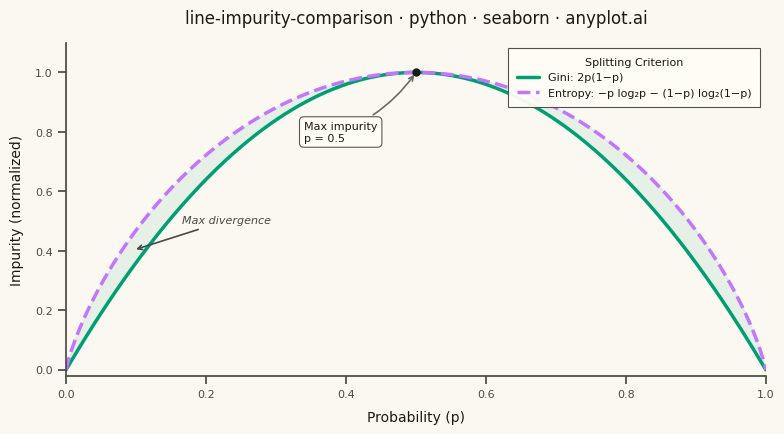

This figure's Python source:
""" anyplot.ai
line-impurity-comparison: Gini Impurity vs Entropy Comparison
Library: seaborn 0.13.2 | Python 3.13.13
Quality: 88/100 | Updated: 2026-05-29
"""

import os

import matplotlib.pyplot as plt
import numpy as np
import seaborn as sns


# Theme tokens (see prompts/default-style-guide.md "Theme-adaptive Chrome")
THEME = os.getenv("ANYPLOT_THEME", "light")

PAGE_BG = "#FAF8F1" if THEME == "light" else "#1A1A17"
ELEVATED_BG = "#FFFDF6" if THEME == "light" else "#242420"
INK = "#1A1A17" if THEME == "light" else "#F0EFE8"
INK_SOFT = "#4A4A44" if THEME == "light" else "#B8B7B0"
INK_MUTED = "#6B6A63" if THEME == "light" else "#A8A79F"

# Imprint palette — first series always #009E73
IMPRINT_PALETTE = ["#009E73", "#C475FD", "#4467A3", "#BD8233", "#AE3030", "#2ABCCD", "#954477", "#99B314"]

# Data
p = np.linspace(0, 1, 500)

gini = 2 * p * (1 - p)
gini_normalized = gini / gini.max()

# Entropy with edge-case handling (0 * log2(0) → 0 by convention)
entropy = np.zeros_like(p)
mask = (p > 0) & (p < 1)
entropy[mask] = -p[mask] * np.log2(p[mask]) - (1 - p[mask]) * np.log2(1 - p[mask])
entropy_normalized = entropy / entropy.max()

# Canvas: landscape 3200×1800 px (8 × 400 = 3200, 4.5 × 400 = 1800)
# Do NOT pass bbox_inches='tight' to savefig — see prompts/library/seaborn.md "Canvas"
sns.set_theme(
    style="ticks",
    rc={
        "figure.facecolor": PAGE_BG,
        "axes.facecolor": PAGE_BG,
        "axes.edgecolor": INK_SOFT,
        "axes.labelcolor": INK,
        "text.color": INK,
        "xtick.color": INK_SOFT,
        "ytick.color": INK_SOFT,
        "grid.color": INK,
        "grid.alpha": 0.15,
        "legend.facecolor": ELEVATED_BG,
        "legend.edgecolor": INK_SOFT,
    },
)

fig, ax = plt.subplots(figsize=(8, 4.5), dpi=400)

color_gini = IMPRINT_PALETTE[0]  # #009E73 — first series (Gini)
color_entropy = IMPRINT_PALETTE[1]  # #C475FD — second series (Entropy)

# Shaded region between the two curves to highlight their divergence
ax.fill_between(p, gini_normalized, entropy_normalized, alpha=0.08, color=color_gini, zorder=1)

# Plot both splitting criteria as lines
sns.lineplot(x=p, y=gini_normalized, color=color_gini, linewidth=2.5, linestyle="-", label="Gini: 2p(1−p)", ax=ax)
sns.lineplot(
    x=p,
    y=entropy_normalized,
    color=color_entropy,
    linewidth=2.5,
    linestyle="--",
    label="Entropy: −p log₂p − (1−p) log₂(1−p)",
    ax=ax,
)

# Annotation: max divergence between the two curves
divergence = np.abs(entropy_normalized - gini_normalized)
max_div_idx = np.argmax(divergence)
mid_y = (gini_normalized[max_div_idx] + entropy_normalized[max_div_idx]) / 2

ax.annotate(
    "Max divergence",
    xy=(p[max_div_idx], mid_y),
    xytext=(p[max_div_idx] + 0.07, mid_y + 0.09),
    fontsize=8,
    fontstyle="italic",
    color=INK_SOFT,
    arrowprops={"arrowstyle": "->", "color": INK_SOFT, "lw": 1.2},
)

# Annotation: both curves peak at p = 0.5
ax.plot(0.5, 1.0, "o", color=INK, markersize=5, zorder=5)
ax.annotate(
    "Max impurity\np = 0.5",
    xy=(0.5, 1.0),
    xytext=(0.34, 0.77),
    fontsize=8,
    color=INK,
    arrowprops={"arrowstyle": "->", "color": INK_MUTED, "lw": 1.2, "connectionstyle": "arc3,rad=0.15"},
    bbox={"boxstyle": "round,pad=0.4", "facecolor": ELEVATED_BG, "edgecolor": INK_SOFT, "alpha": 0.92, "lw": 0.8},
)

# Labels and title
ax.set_xlabel("Probability (p)", fontsize=10, labelpad=8)
ax.set_ylabel("Impurity (normalized)", fontsize=10, labelpad=8)
ax.set_title("line-impurity-comparison · python · seaborn · anyplot.ai", fontsize=12, fontweight="medium", pad=14)
ax.tick_params(axis="both", labelsize=8)
ax.set_xlim(0, 1)
ax.set_ylim(-0.02, 1.1)

sns.despine(ax=ax, top=True, right=True)

# Legend
legend = ax.legend(
    title="Splitting Criterion",
    title_fontsize=8,
    fontsize=8,
    loc="upper right",
    framealpha=0.95,
    fancybox=False,
    borderpad=0.8,
)
legend.get_frame().set_linewidth(0.8)

fig.tight_layout()
plt.savefig(f"plot-{THEME}.png", dpi=400, facecolor=PAGE_BG)
